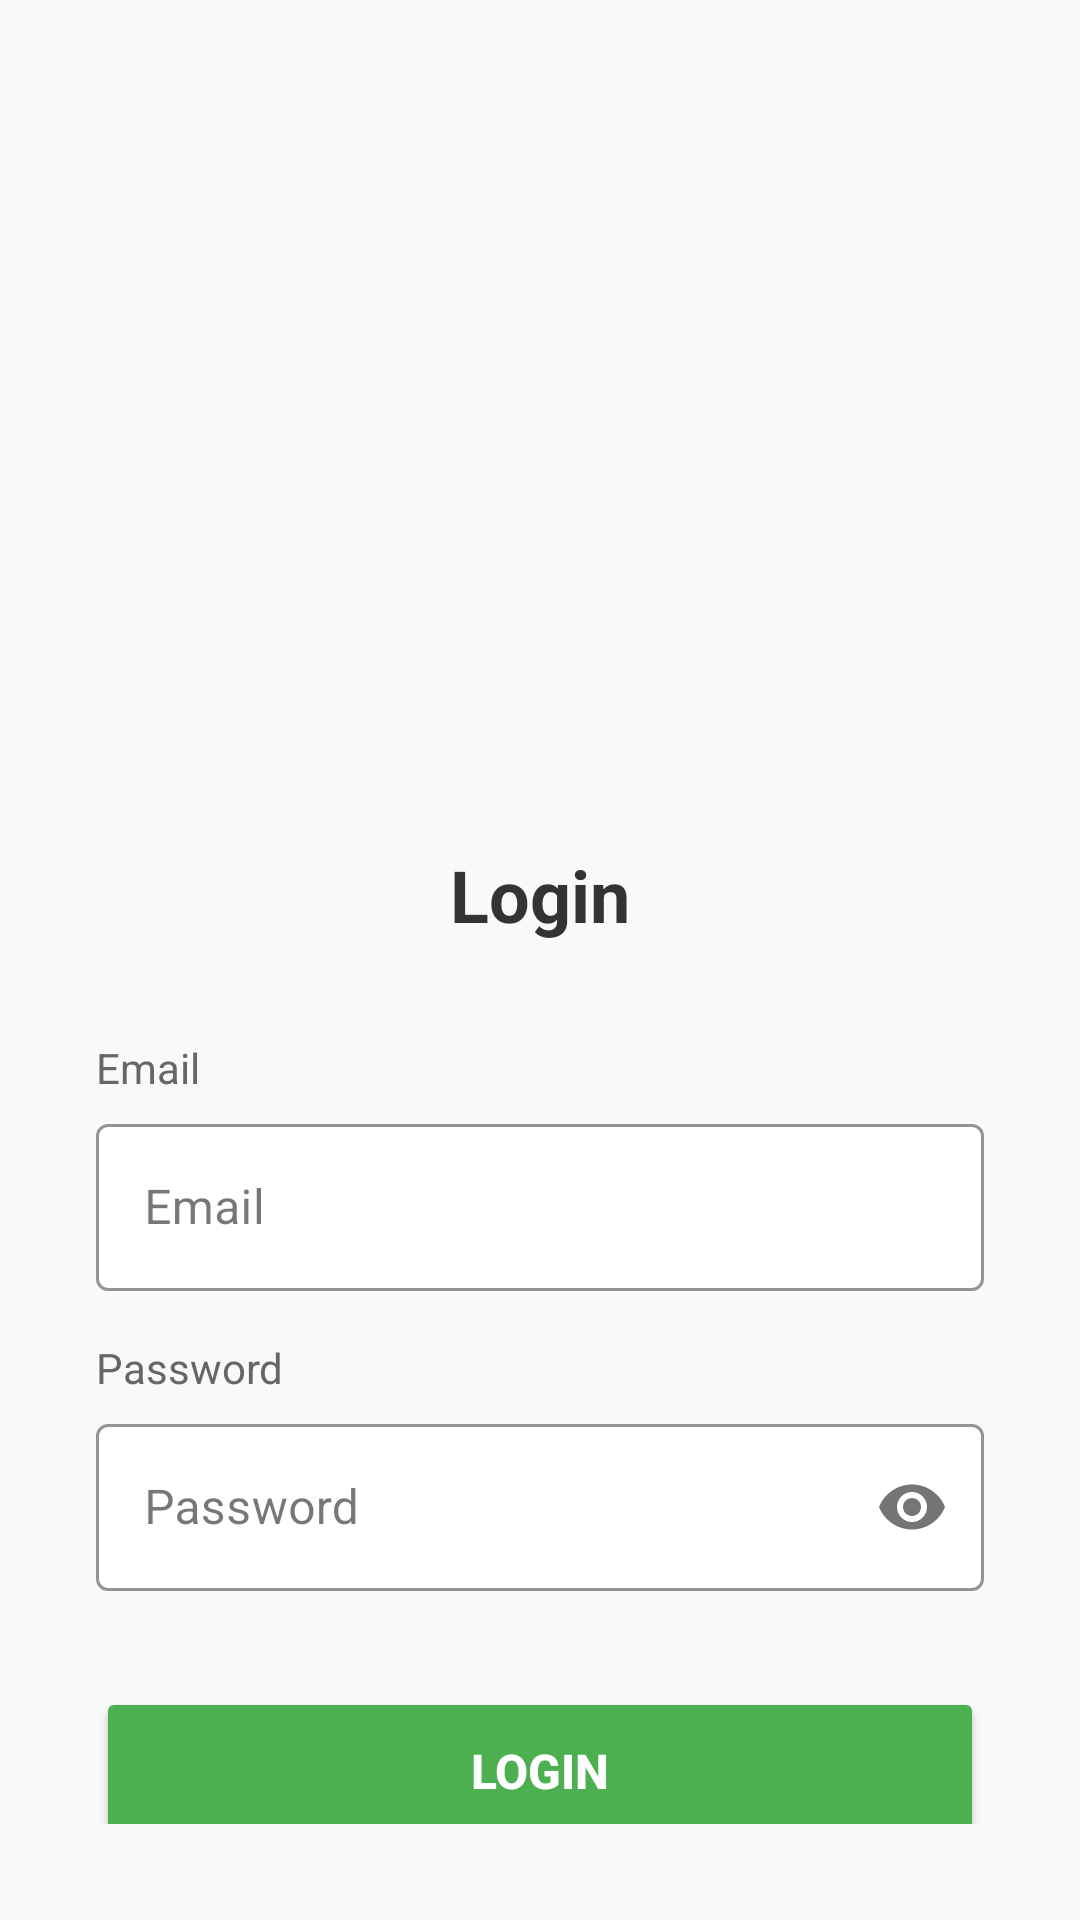

Layout XML and referenced resources for this Android screen:
<!-- AndroidManifest.xml: application theme Theme.Pam_lastproject -->
<!-- res/layout/activity_login.xml -->
<?xml version="1.0" encoding="utf-8"?>
<androidx.constraintlayout.widget.ConstraintLayout xmlns:android="http://schemas.android.com/apk/res/android"
    xmlns:app="http://schemas.android.com/apk/res-auto"
    xmlns:tools="http://schemas.android.com/tools"
    android:layout_width="match_parent"
    android:layout_height="match_parent"
    android:padding="32dp"
    android:background="#F8F9FA"
    tools:context=".LoginActivity">

    
    <LinearLayout
        android:id="@+id/ll_logo_container"
        android:layout_width="150dp"
        android:layout_height="150dp"

        android:gravity="center"
        android:orientation="vertical"
        app:layout_constraintTop_toTopOf="parent"
        app:layout_constraintStart_toStartOf="parent"
        app:layout_constraintEnd_toEndOf="parent"
        android:layout_marginTop="80dp">

        
        <ImageView
            android:id="@+id/iv_tree_icon"
            android:layout_width="150dp"
            android:layout_height="150dp"
            android:src="@drawable/ic_tree"
            android:contentDescription="Tree Logo" />

    </LinearLayout>

    <TextView
        android:id="@+id/tv_login_title"
        android:layout_width="wrap_content"
        android:layout_height="wrap_content"
        android:text="Login"
        android:textSize="24sp"
        android:textStyle="bold"
        android:textColor="#333333"
        app:layout_constraintTop_toBottomOf="@id/ll_logo_container"
        app:layout_constraintStart_toStartOf="parent"
        app:layout_constraintEnd_toEndOf="parent"
        android:layout_marginTop="20dp"/>

    
    <TextView
        android:id="@+id/tv_email_label"
        android:layout_width="wrap_content"
        android:layout_height="wrap_content"
        android:text="Email"
        android:textSize="14sp"
        android:textColor="#666666"
        app:layout_constraintTop_toBottomOf="@id/tv_login_title"
        app:layout_constraintStart_toStartOf="parent"
        android:layout_marginTop="32dp"/>

    <com.google.android.material.textfield.TextInputLayout
        android:id="@+id/til_email"
        style="@style/Widget.MaterialComponents.TextInputLayout.OutlinedBox"
        android:layout_width="0dp"
        android:layout_height="wrap_content"
        android:layout_marginTop="4dp"
        app:boxStrokeColor="#E0E0E0"
        app:boxBackgroundColor="#FFFFFF"
        app:layout_constraintTop_toBottomOf="@id/tv_email_label"
        app:layout_constraintStart_toStartOf="parent"
        app:layout_constraintEnd_toEndOf="parent">

        <com.google.android.material.textfield.TextInputEditText
            android:id="@+id/et_email"
            android:layout_width="match_parent"
            android:layout_height="wrap_content"
            android:hint="Email"
            android:textColorHint="#CCCCCC"
            android:inputType="textEmailAddress" />
    </com.google.android.material.textfield.TextInputLayout>

    
    <TextView
        android:id="@+id/tv_password_label"
        android:layout_width="wrap_content"
        android:layout_height="wrap_content"
        android:text="Password"
        android:textSize="14sp"
        android:textColor="#666666"
        app:layout_constraintTop_toBottomOf="@id/til_email"
        app:layout_constraintStart_toStartOf="parent"
        android:layout_marginTop="16dp"/>

    <com.google.android.material.textfield.TextInputLayout
        android:id="@+id/til_password"
        style="@style/Widget.MaterialComponents.TextInputLayout.OutlinedBox"
        android:layout_width="0dp"
        android:layout_height="wrap_content"
        android:layout_marginTop="4dp"
        app:passwordToggleEnabled="true"
        app:boxStrokeColor="#E0E0E0"
        app:boxBackgroundColor="#FFFFFF"
        app:layout_constraintTop_toBottomOf="@id/tv_password_label"
        app:layout_constraintStart_toStartOf="parent"
        app:layout_constraintEnd_toEndOf="parent">

        <com.google.android.material.textfield.TextInputEditText
            android:id="@+id/et_password"
            android:layout_width="match_parent"
            android:layout_height="wrap_content"
            android:hint="Password"
            android:textColorHint="#CCCCCC"
            android:inputType="textPassword" />
    </com.google.android.material.textfield.TextInputLayout>

    <Button
        android:id="@+id/btn_login"
        android:layout_width="0dp"
        android:layout_height="56dp"
        android:text="Login"
        android:textColor="#FFFFFF"
        android:textSize="16sp"
        android:textStyle="bold"
        android:backgroundTint="#4CAF50"
        android:layout_marginTop="32dp"
        app:cornerRadius="8dp"
        app:layout_constraintTop_toBottomOf="@id/til_password"
        app:layout_constraintStart_toStartOf="parent"
        app:layout_constraintEnd_toEndOf="parent" />

    <TextView
        android:id="@+id/tv_to_register"
        android:layout_width="wrap_content"
        android:layout_height="wrap_content"
        android:text="Belum punya akun? Register disini"
        android:textSize="14sp"
        android:textColor="#666666"
        android:layout_marginTop="24dp"
        app:layout_constraintTop_toBottomOf="@id/btn_login"
        app:layout_constraintStart_toStartOf="parent"
        app:layout_constraintEnd_toEndOf="parent" />

</androidx.constraintlayout.widget.ConstraintLayout>
<!-- resources referenced by this layout -->
<resources>
  <style name="Theme.Pam_lastproject" parent="Base.Theme.Pam_lastproject" />
  <style name="Base.Theme.Pam_lastproject" parent="Theme.Material3.DayNight.NoActionBar">
          
          
      </style>
</resources>
